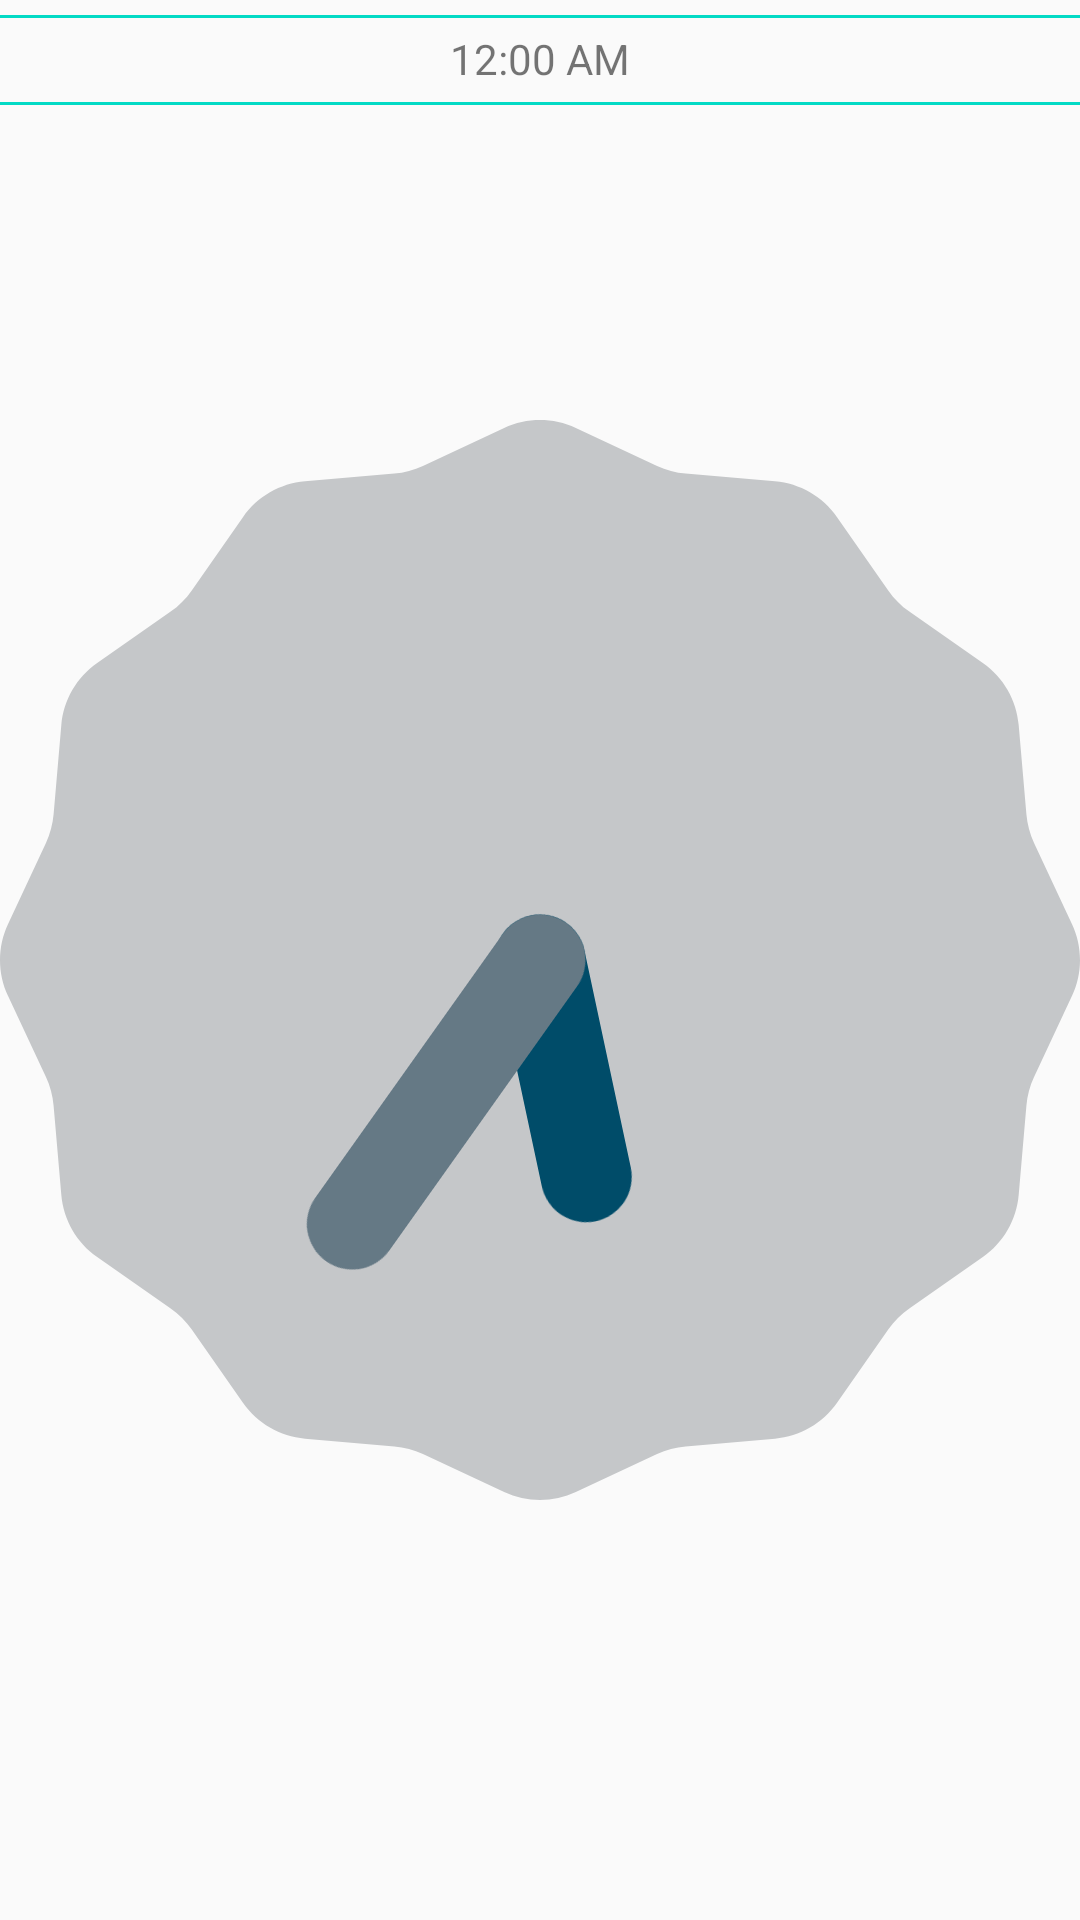

Layout XML and referenced resources for this Android screen:
<!-- AndroidManifest.xml: application theme AppTheme -->
<!-- res/layout/activity_clock.xml -->
<?xml version="1.0" encoding="utf-8"?>
<RelativeLayout xmlns:android="http://schemas.android.com/apk/res/android"
                android:layout_width="match_parent"
                android:layout_height="match_parent">
    <View
        android:layout_marginTop="5dp"
        android:layout_width="match_parent"
        android:layout_height="1dp"
        android:background="@color/colorAccent"/>
    <DigitalClock
        android:id="@+id/digitalClock"
        android:layout_marginTop="10dp"
        android:layout_width="wrap_content"
        android:layout_height="wrap_content"
        android:layout_centerHorizontal="true"/>
    <View
        android:layout_below="@id/digitalClock"
        android:layout_marginTop="5dp"
        android:layout_width="match_parent"
        android:layout_height="1dp"
        android:background="@color/colorAccent"/>
    <AnalogClock
        android:id="@+id/analogClock"
        android:layout_centerInParent="true"
        android:layout_width="match_parent"
        android:layout_height="wrap_content"/>



</RelativeLayout>
<!-- resources referenced by this layout -->
<resources>
  <style name="AppTheme" parent="Theme.AppCompat.Light.DarkActionBar">
          
          <item name="colorPrimary">@color/colorPrimary</item>
          <item name="colorPrimaryDark">@color/colorPrimaryDark</item>
          <item name="colorAccent">@color/colorAccent</item>
      </style>
  <!-- not gathered from this repository: default colours our renderer supplied (Android Studio template values) -->
  <color name="colorPrimary">#FF6200EE</color>
  <color name="colorPrimaryDark">#FF3700B3</color>
  <color name="colorAccent">#FF03DAC5</color>
</resources>
